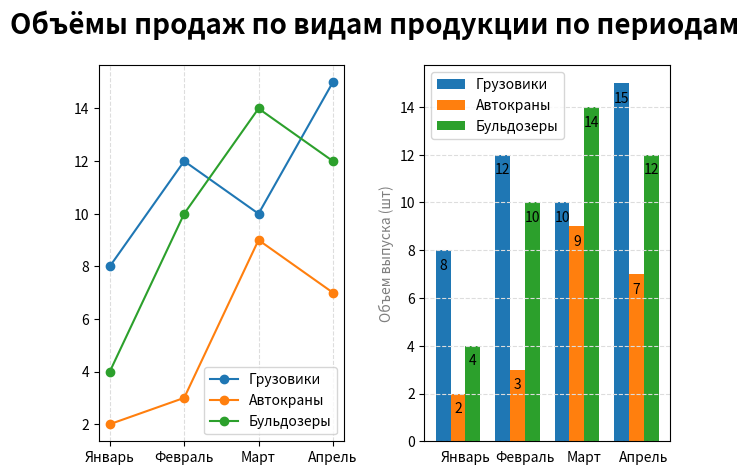

The script that saved this image: (Note: this script raises an exception after producing the figure.)
# сравнение количественного показателя по нескольким видам
import matplotlib.pyplot as plt
from pandas import DataFrame
import numpy as np

df = DataFrame({'Январь': [8, 2, 4],
                'Февраль': [12, 3, 10],
                'Март': [10, 9, 14],
                'Апрель': [15, 7, 12]},
               index=['Грузовики', 'Автокраны', 'Бульдозеры'])

y = np.arange(len(df.columns))

def view_charts():
    # создать фигуры для четырех графиков
    fg, ax = plt.subplots(1, 2)
    fg.suptitle('Объёмы продаж по видам продукции по периодам', fontsize=20, fontweight='bold')
    # отсутпы графиков
    fg.tight_layout(w_pad=3)

    ax[0].plot(df.T, 'o-')
    ax[0].legend(labels=df.index)
    ax[0].grid(axis='x', color='#dddddd', linestyle='dashed')

    width = 0.25
    x = np.arange(len(df.columns))
    rects0 = ax[1].bar(x, df.iloc[0], width, label=df.index[0])
    rects1 = ax[1].bar(x + width, df.iloc[1], width, label=df.index[1])
    rects2 = ax[1].bar(x + width*2, df.iloc[2], width, label=df.index[2])
    ax[1].set_ylabel('Объем выпуска (шт)', fontsize=10, color='tab:grey')
    ax[1].legend(labels=df.index)
    ax[1].grid(axis='y', color='#dddddd', linestyle='dashed')

    # установить подписи по X
    ax[1].set_xticks(x + (width*1.5), df.columns)
    # убрать фаски
    ax[1].tick_params(bottom=False)

    ax[1].bar_label(rects0, padding=-16)
    ax[1].bar_label(rects1, padding=-16)
    ax[1].bar_label(rects2, padding=-16)


    wm = plt.get_current_fig_manager()
    wm.window.state('zoomed')
    plt.show()


if __name__ == '__main__':
    view_charts()
